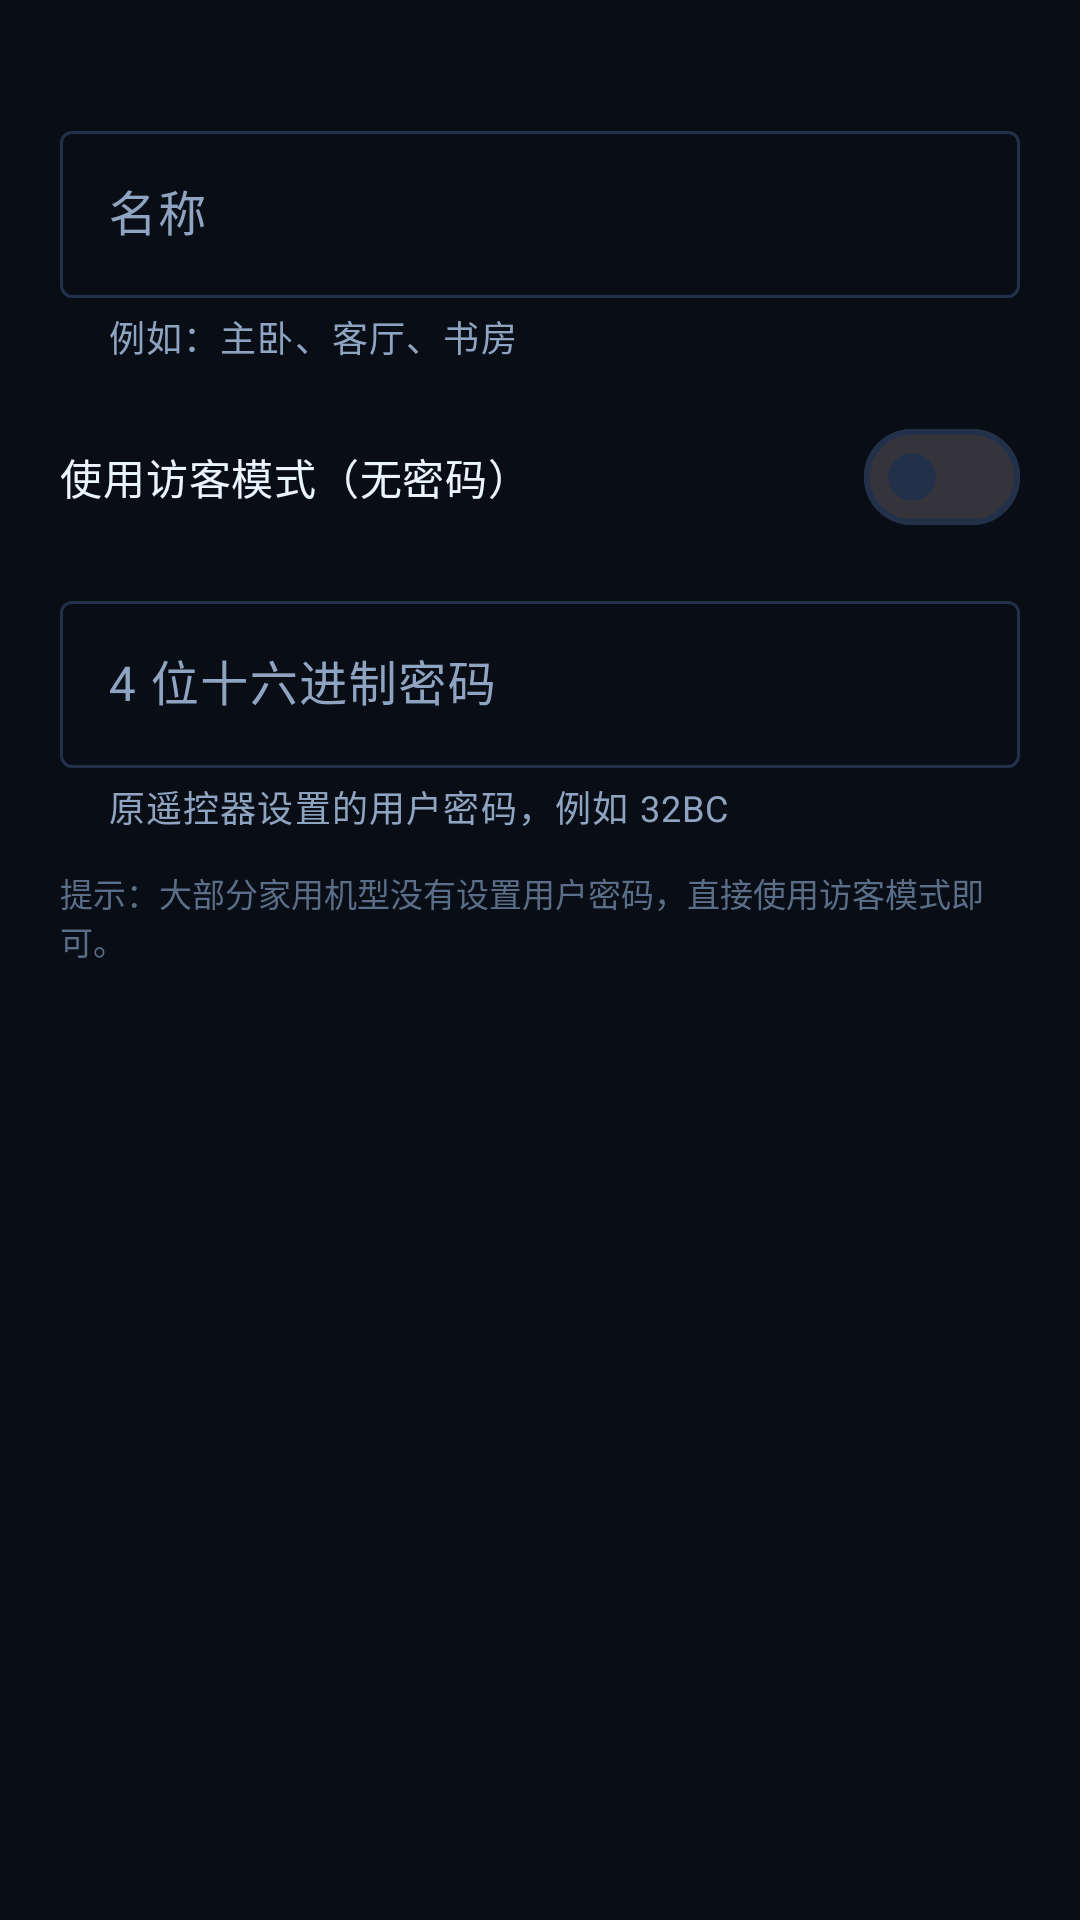

The Android layout XML behind this screen, and the referenced resources:
<!-- AndroidManifest.xml: application theme Theme.OpenRemo -->
<!-- res/layout/dialog_remote_edit.xml -->
<?xml version="1.0" encoding="utf-8"?>
<LinearLayout xmlns:android="http://schemas.android.com/apk/res/android"
    xmlns:app="http://schemas.android.com/apk/res-auto"
    android:layout_width="match_parent"
    android:layout_height="wrap_content"
    android:orientation="vertical"
    android:paddingStart="20dp"
    android:paddingTop="8dp"
    android:paddingEnd="20dp"
    android:paddingBottom="4dp">

    <TextView
        android:id="@+id/edit_device"
        android:layout_width="match_parent"
        android:layout_height="wrap_content"
        android:textColor="@color/text_secondary"
        android:textSize="12sp" />

    <com.google.android.material.textfield.TextInputLayout
        android:id="@+id/edit_alias_layout"
        style="@style/Widget.Material3.TextInputLayout.OutlinedBox"
        android:layout_width="match_parent"
        android:layout_height="wrap_content"
        android:layout_marginTop="14dp"
        android:hint="名称"
        app:helperText="例如：主卧、客厅、书房">

        <com.google.android.material.textfield.TextInputEditText
            android:id="@+id/edit_alias"
            android:layout_width="match_parent"
            android:layout_height="wrap_content"
            android:maxLength="20"
            android:textColor="@color/text_primary" />
    </com.google.android.material.textfield.TextInputLayout>

    <com.google.android.material.materialswitch.MaterialSwitch
        android:id="@+id/edit_guest"
        android:layout_width="match_parent"
        android:layout_height="wrap_content"
        android:layout_marginTop="14dp"
        android:text="使用访客模式（无密码）"
        android:textColor="@color/text_primary"
        android:textSize="14sp" />

    <com.google.android.material.textfield.TextInputLayout
        android:id="@+id/edit_password_layout"
        style="@style/Widget.Material3.TextInputLayout.OutlinedBox"
        android:layout_width="match_parent"
        android:layout_height="wrap_content"
        android:layout_marginTop="12dp"
        android:hint="4 位十六进制密码"
        app:helperText="原遥控器设置的用户密码，例如 32BC">

        <com.google.android.material.textfield.TextInputEditText
            android:id="@+id/edit_password"
            android:layout_width="match_parent"
            android:layout_height="wrap_content"
            android:digits="0123456789ABCDEFabcdef"
            android:inputType="textCapCharacters"
            android:maxLength="4"
            android:textColor="@color/text_primary" />
    </com.google.android.material.textfield.TextInputLayout>

    <TextView
        android:layout_width="match_parent"
        android:layout_height="wrap_content"
        android:layout_marginTop="12dp"
        android:text="提示：大部分家用机型没有设置用户密码，直接使用访客模式即可。"
        android:textColor="@color/text_tertiary"
        android:textSize="11sp" />
</LinearLayout>
<!-- resources referenced by this layout -->
<resources>
  <color name="text_primary">#EAF4FF</color>
  <color name="text_secondary">#8EA4C0</color>
  <color name="text_tertiary">#5B6E88</color>
  <style name="Theme.OpenRemo" parent="Theme.Material3.Dark.NoActionBar">
          <item name="colorPrimary">@color/primary</item>
          <item name="colorOnPrimary">@color/on_primary</item>
          <item name="colorPrimaryContainer">@color/primary_container</item>
          <item name="colorOnPrimaryContainer">@color/text_primary</item>
          <item name="colorSecondary">@color/accent</item>
          <item name="colorOnSecondary">@color/on_primary</item>
          <item name="colorSecondaryContainer">@color/surface_high</item>
          <item name="colorOnSecondaryContainer">@color/text_primary</item>
          <item name="colorSurface">@color/surface</item>
          <item name="colorOnSurface">@color/text_primary</item>
          <item name="colorSurfaceVariant">@color/surface_high</item>
          <item name="colorOnSurfaceVariant">@color/text_secondary</item>
          <item name="colorOutline">@color/divider</item>
          <item name="android:colorBackground">@color/bg</item>
          <item name="colorOnBackground">@color/text_primary</item>
          <item name="colorError">@color/danger</item>
          <item name="android:windowBackground">@color/bg</item>
          <item name="android:statusBarColor">@color/bg</item>
          <item name="android:navigationBarColor">@color/bg</item>
          <item name="android:windowLightStatusBar">false</item>
          <item name="materialAlertDialogTheme">@style/ThemeOverlay.OpenRemo.Dialog</item>
          <item name="bottomNavigationStyle">@style/Widget.OpenRemo.BottomNav</item>
      </style>
  <color name="primary">#4DD0E1</color>
  <color name="on_primary">#00252B</color>
  <color name="primary_container">#123A44</color>
  <color name="accent">#8C7BFF</color>
  <color name="surface_high">#1A2740</color>
  <color name="surface">#121C2C</color>
  <color name="divider">#223049</color>
  <color name="bg">#080D16</color>
  <color name="danger">#F87171</color>
  <style name="ThemeOverlay.OpenRemo.Dialog" parent="ThemeOverlay.Material3.MaterialAlertDialog">
          <item name="colorSurface">@color/surface_high</item>
          <item name="colorOnSurface">@color/text_primary</item>
          <item name="shapeAppearanceMediumComponent">@style/ShapeAppearance.OpenRemo.Dialog</item>
      </style>
  <style name="Widget.OpenRemo.BottomNav" parent="Widget.Material3.BottomNavigationView">
          <item name="android:background">@color/bg_elevated</item>
          <item name="itemIconTint">@color/bottom_nav_item</item>
          <item name="itemTextColor">@color/bottom_nav_item</item>
          <item name="itemActiveIndicatorStyle">@style/Widget.OpenRemo.BottomNavIndicator</item>
          <item name="labelVisibilityMode">labeled</item>
      </style>
  <style name="ShapeAppearance.OpenRemo.Dialog" parent="ShapeAppearance.Material3.MediumComponent">
          <item name="cornerFamily">rounded</item>
          <item name="cornerSize">20dp</item>
      </style>
  <color name="bg_elevated">#0E1624</color>
  <style name="Widget.OpenRemo.BottomNavIndicator" parent="Widget.Material3.BottomNavigationView.ActiveIndicator">
          <item name="android:color">@color/primary_container</item>
      </style>
</resources>
